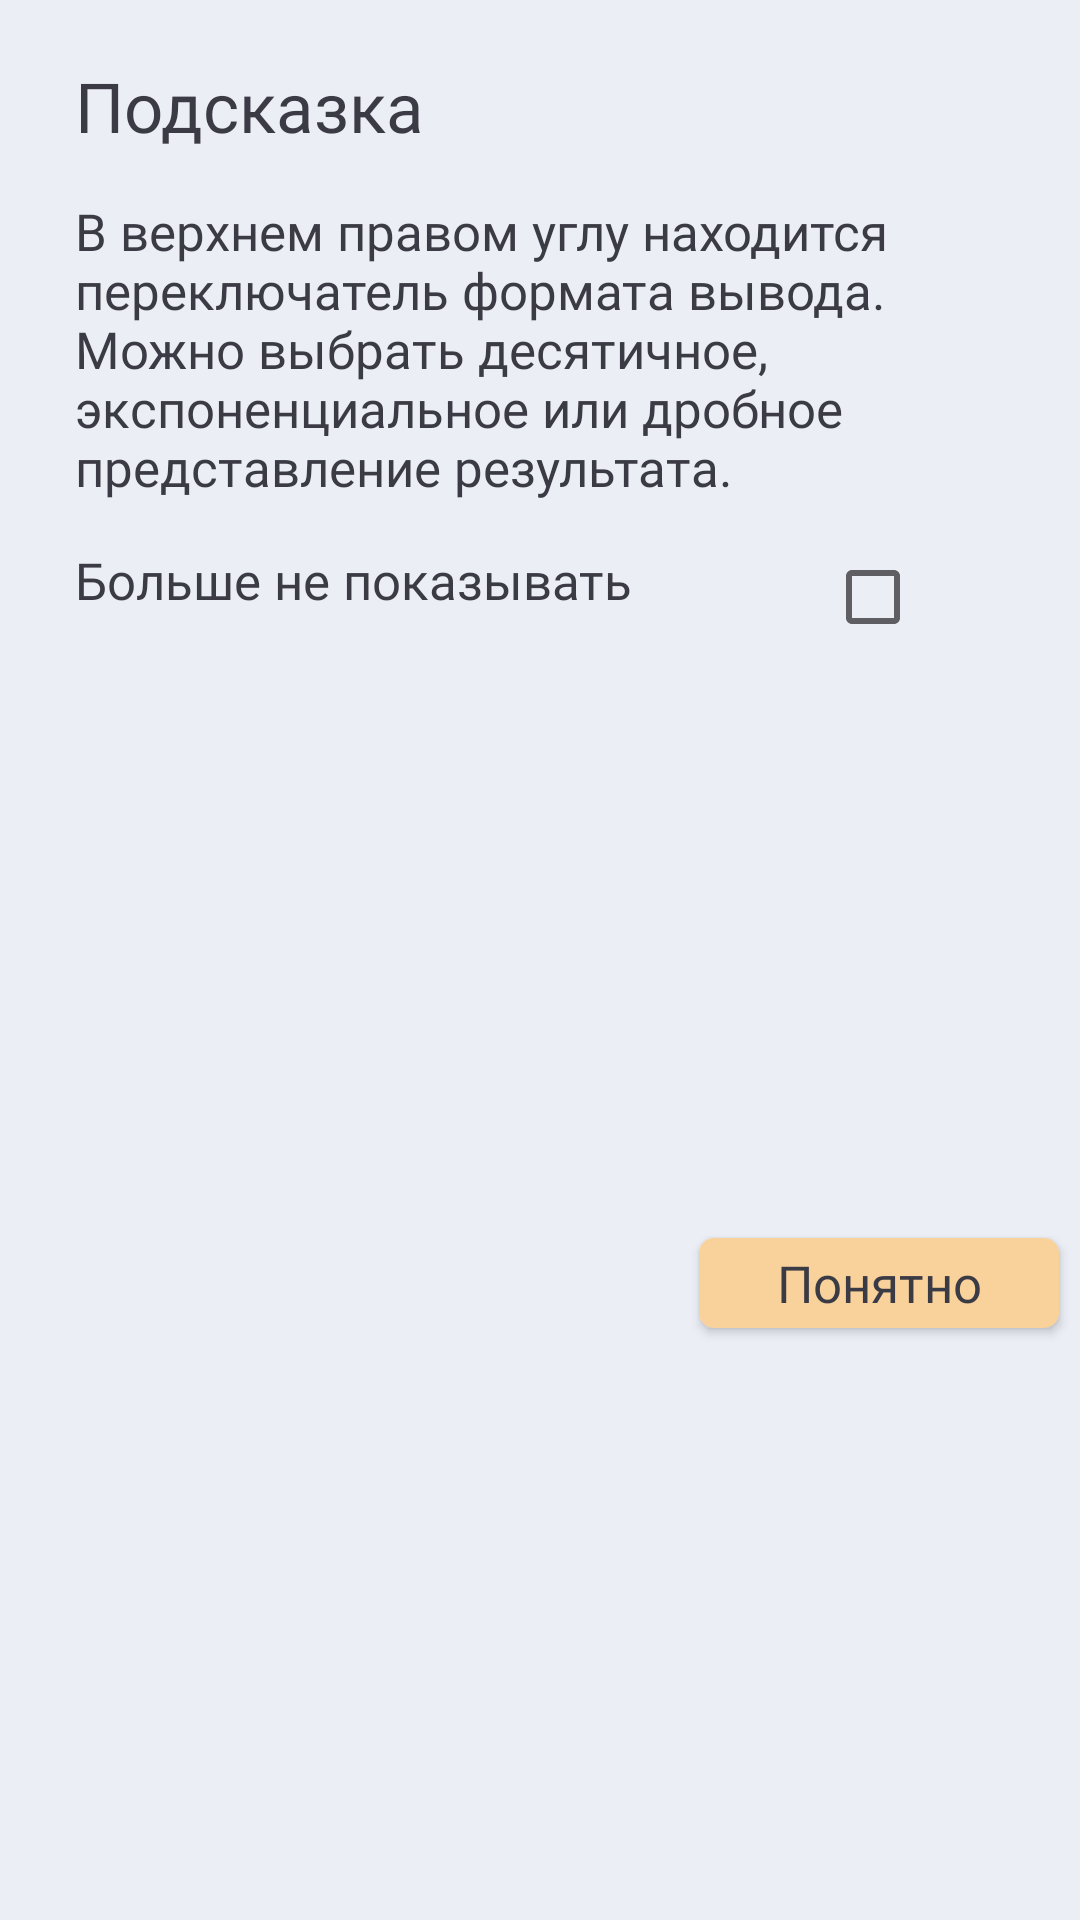

Write the Android layout XML for this screen, with the resource values it uses.
<!-- AndroidManifest.xml: application theme AppTheme -->
<!-- res/layout/dialog_window_of_output.xml -->
<?xml version="1.0" encoding="utf-8"?>
<androidx.constraintlayout.widget.ConstraintLayout xmlns:android="http://schemas.android.com/apk/res/android"
    android:layout_width="wrap_content"
    android:layout_height="wrap_content"
    android:layout_gravity="center"
    android:background="?attr/backgroundColor"
    xmlns:app="http://schemas.android.com/apk/res-auto">

    <TextView
        android:layout_width="wrap_content"
        android:layout_height="wrap_content"
        android:text="@string/tip"
        android:id="@+id/tip_header"
        android:textAppearance="@style/Text"
        android:textColor="?attr/textViewColor"
        android:textSize="23sp"
        android:layout_marginTop="20dp"
        android:layout_marginStart="25dp"
        app:layout_constraintTop_toTopOf="parent"
        app:layout_constraintStart_toStartOf="parent"/>

    <TextView
        android:layout_width="300dp"
        android:layout_height="wrap_content"
        android:text="@string/instruction"
        android:id="@+id/tip_instruction"
        android:textAppearance="@style/Text"
        android:textColor="?attr/textViewColor"
        android:textSize="17sp"
        android:layout_marginTop="15dp"
        android:layout_marginStart="25dp"
        app:layout_constraintTop_toBottomOf="@+id/tip_header"
        app:layout_constraintStart_toStartOf="parent"/>

    <TextView
        android:layout_width="250dp"
        android:layout_height="wrap_content"
        android:id="@+id/checkbox_text"
        android:text="@string/not_show"
        android:textAppearance="@style/Text"
        android:textColor="?attr/textViewColor"
        android:textSize="17sp"
        android:layout_marginTop="15dp"
        android:layout_marginStart="25dp"
        app:layout_constraintTop_toBottomOf="@+id/tip_instruction"
        app:layout_constraintStart_toStartOf="parent" />

    <CheckBox
        android:id="@+id/tip_checkBox"
        android:layout_width="wrap_content"
        android:layout_height="wrap_content"
        android:layout_marginTop="16dp"
        app:layout_constraintStart_toEndOf="@+id/checkbox_text"
        app:layout_constraintTop_toBottomOf="@+id/tip_instruction" />

    <Button
        android:layout_width="120dp"
        android:layout_height="30dp"
        android:id="@+id/tip_button_instruction"
        android:layout_marginTop="20dp"
        android:layout_marginBottom="20dp"
        android:text="@string/tip_button_text"
        android:textAppearance="@style/Text"
        android:textColor="?attr/textViewColor"
        android:textSize="17sp"
        android:layout_marginEnd="7dp"
        android:background="@drawable/tip_button"
        app:layout_constraintEnd_toEndOf="parent"
        app:layout_constraintTop_toBottomOf="@+id/tip_checkBox"
        app:layout_constraintBottom_toBottomOf="parent" />

</androidx.constraintlayout.widget.ConstraintLayout>
<!-- resources referenced by this layout -->
<resources>
  <!-- drawable tip_button (drawable) -->
  <?xml version="1.0" encoding="utf-8"?>
  <selector xmlns:android="http://schemas.android.com/apk/res/android">
      <item >
          <shape android:shape="rectangle">
              <corners android:radius="5dp"/>
              <solid android:color="?attr/viewColor"/>
          </shape>
      </item>
  </selector>
  <string name="instruction">В верхнем правом углу находится переключатель формата вывода. Можно выбрать десятичное, экспоненциальное или дробное представление результата.</string>
  <string name="not_show">Больше не показывать</string>
  <string name="tip">Подсказка</string>
  <string name="tip_button_text">Понятно</string>
  <style name="Text" parent="@android:style/TextAppearance.Medium">
          <item name="android:fontFamily">@font/main_font_light</item>
      </style>
  <style name="AppTheme" parent="Theme.AppCompat.Light.DarkActionBar">
          <item name="android:forceDarkAllowed" tools:targetApi="q">false</item>
          <item name="android:colorPrimaryDark">@color/bar_theme_color</item>
          <item name="backgroundColor">@color/background</item>
          <item name="textViewColor">@color/for_text</item>
          <item name="viewColor">@color/active</item>
          <item name="iconColor">@color/for_icon</item>
          <item name="windowActionBar">false</item>
          <item name="windowNoTitle">true</item>
      </style>
  <color name="bar_theme_color">#dddfe6</color>
  <color name="background">#ECEEF6</color>
  <color name="for_text">#3B3B45</color>
  <color name="active">#F9D19A</color>
</resources>
